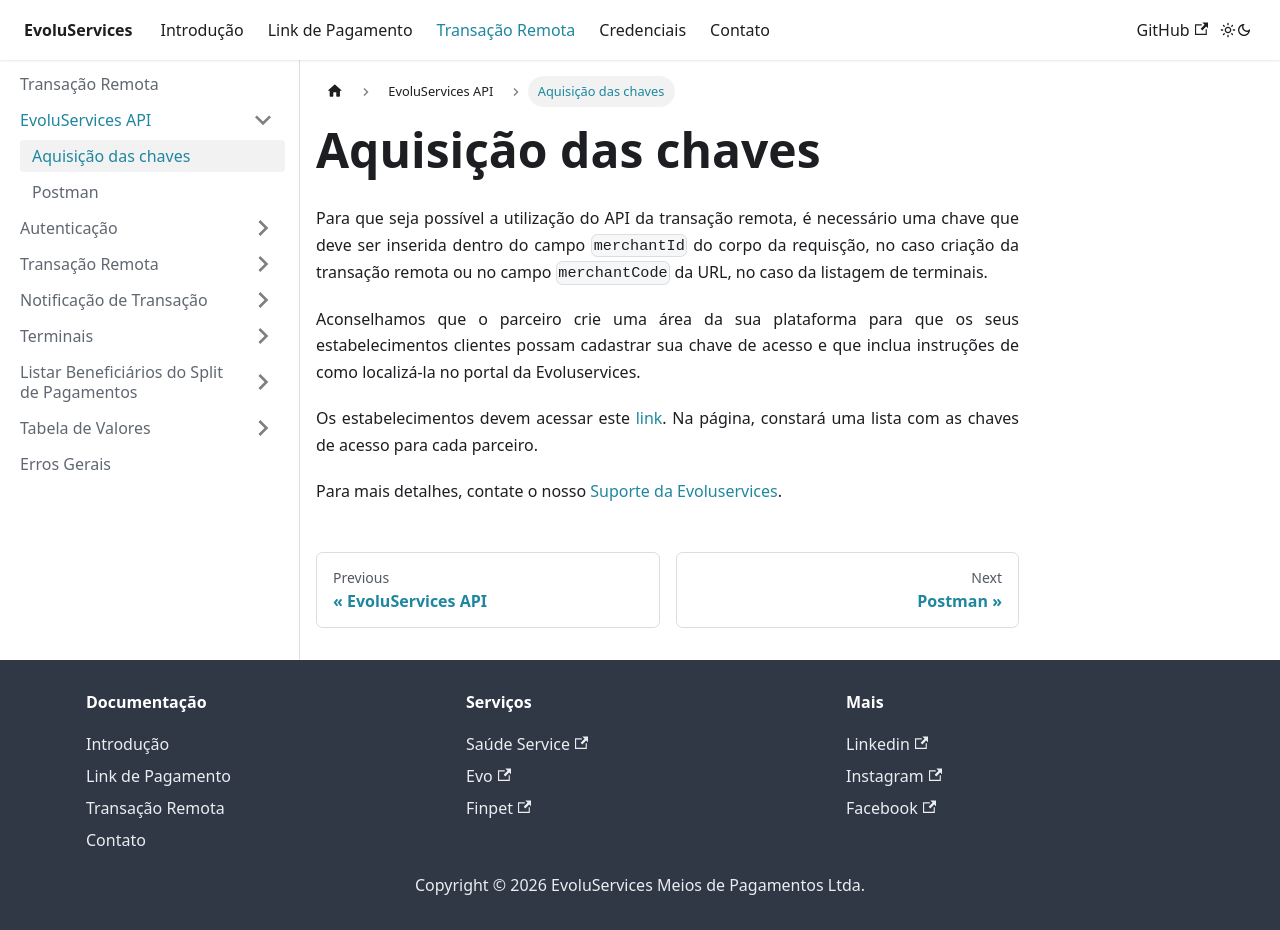

repository: EvoluServices/evoluservices-developer · page: docs/remote-transaction/evoluservices-api/acquisition-key.html · generator: docusaurus

---
sidebar_position: 1
---

# Aquisição das chaves
Para que seja possível a utilização do API da transação remota, é necessário uma chave que deve ser inserida dentro do campo `merchantId` do corpo da requisção, no caso criação da transação remota ou no campo `merchantCode` da URL, no caso da listagem de terminais.

Aconselhamos que o parceiro crie uma área da sua plataforma para que os seus estabelecimentos clientes possam cadastrar sua chave de acesso e que inclua instruções de como localizá-la no portal da Evoluservices.

Os estabelecimentos devem acessar este [link](https://www.evoluservices.com/merchant/partner-integrations). Na página, constará uma lista com as chaves de acesso para cada parceiro.

Para mais detalhes, contate o nosso [Suporte da Evoluservices](https://api.whatsapp.com/send?1=pt_BR&phone=551130148680).
